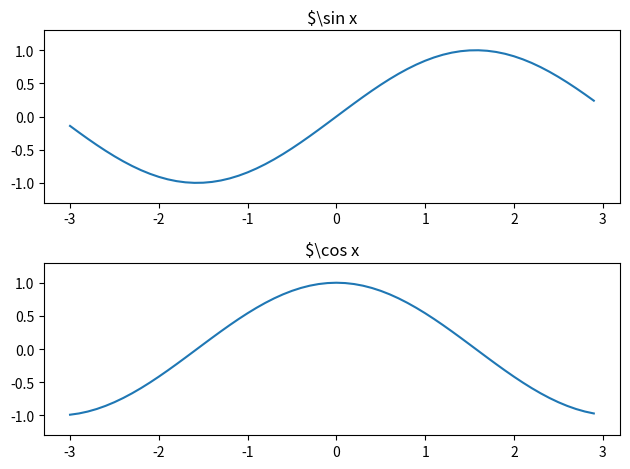

Generate this figure with matplotlib:
import numpy as np 
import matplotlib.pyplot as plt

fig=plt.figure()
ax1=fig.add_subplot(211)
ax2=fig.add_subplot(212)

xs=np.arange(-3,3,0.1)
y_sin=np.sin(xs)
y_cos=np.cos(xs)

print("type(ax1: {}".format(type(ax1)))

ax1.plot(xs,y_sin)
ax2.plot(xs,y_cos)

ax1.set_ylim(-1.3,1.3)
ax2.set_ylim(-1.3,1.3)

ax1.set_title("$\sin x")
ax2.set_title("$\cos x")

fig.tight_layout()
plt.show()